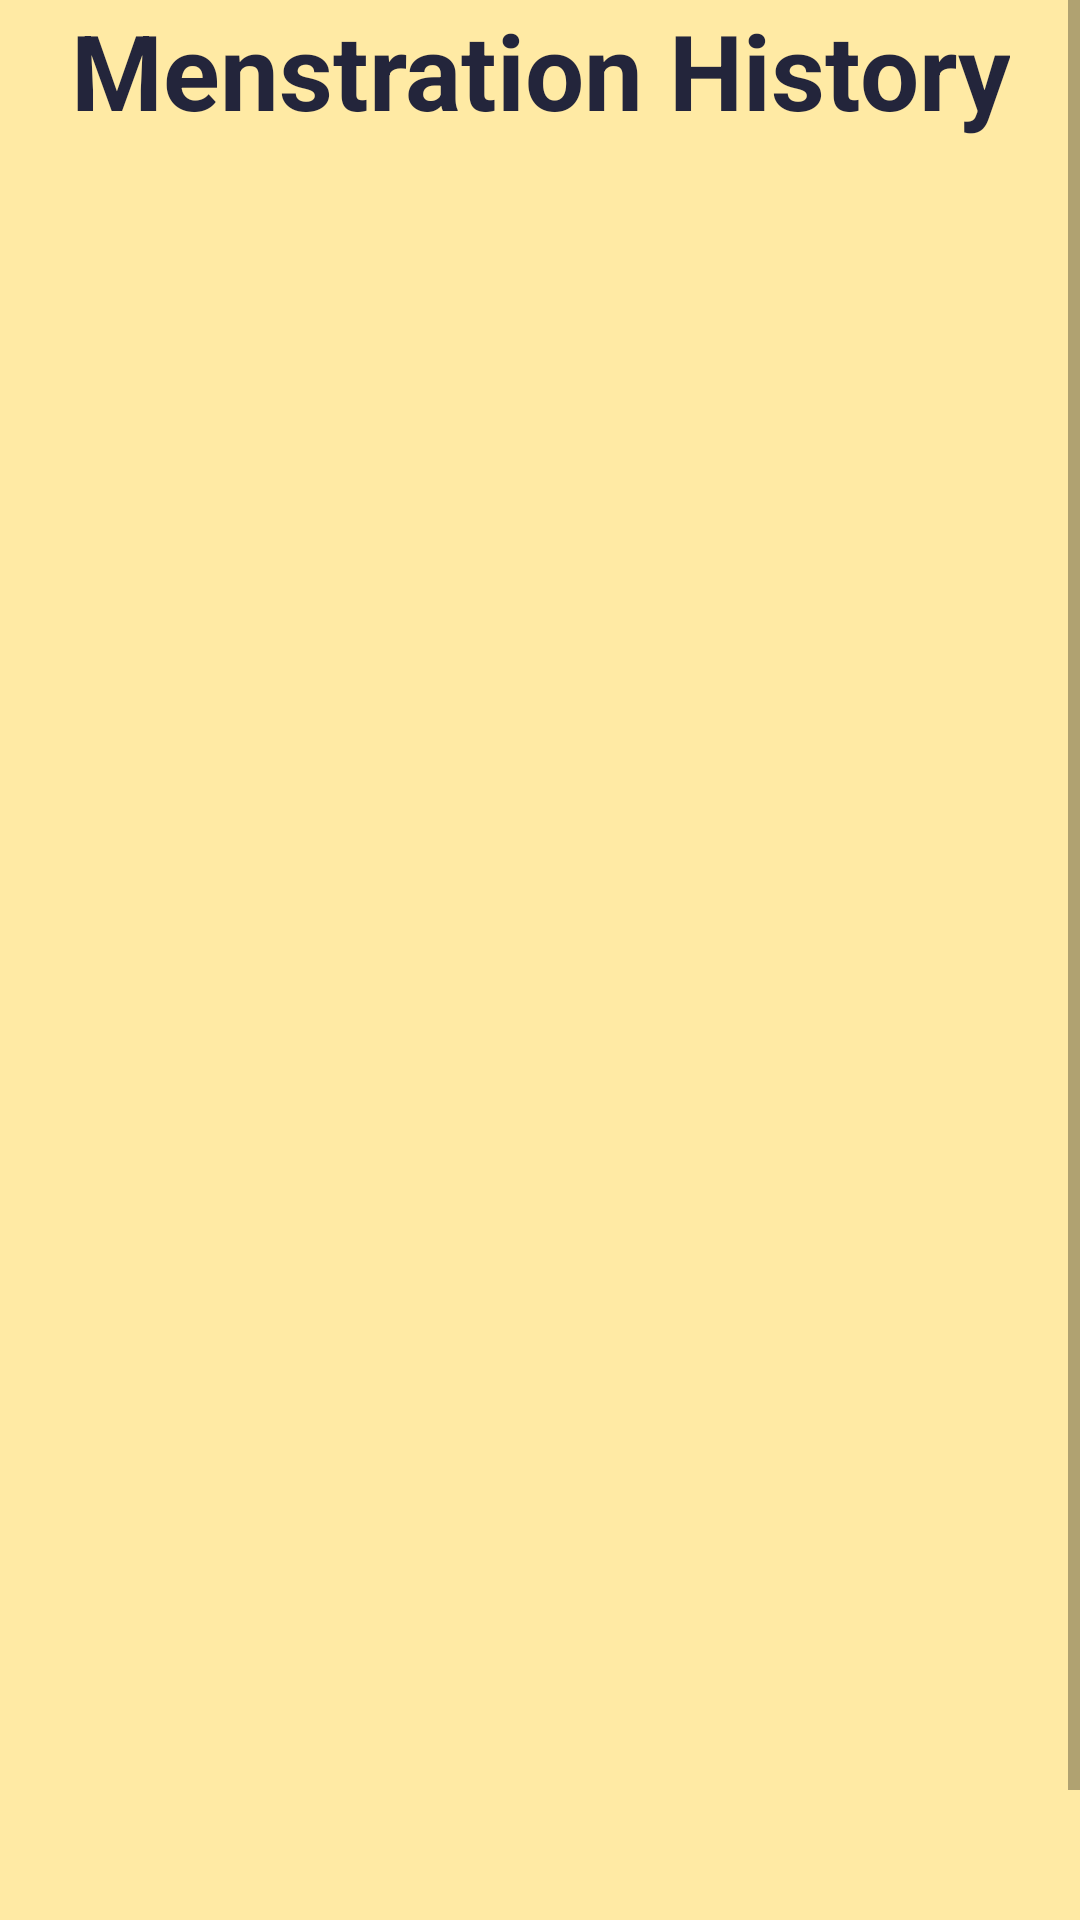

This screen was rendered from an Android layout file. Write that file and the resources it references.
<!-- AndroidManifest.xml: application theme Theme.HealthtrackPerioad -->
<!-- res/layout/activity_menstration_history.xml -->
<?xml version="1.0" encoding="utf-8"?>
<ScrollView android:layout_width="match_parent"
    android:layout_height="match_parent"
    android:background="#ffeaa4"
    xmlns:android="http://schemas.android.com/apk/res/android">
    <LinearLayout
        android:layout_width="match_parent"
        android:layout_height="match_parent"
        android:background="#ffeaa4"
        android:orientation="vertical">







            <TextView
                android:layout_width="wrap_content"
                android:layout_height="wrap_content"
                android:text="Menstration History"
                android:textStyle="bold"
                android:layout_gravity="center"
                android:textAlignment="center"
                android:gravity="center"

                android:textSize="35dp"
                android:textColor="#df03082b"/>



        <LinearLayout
            android:layout_width="match_parent"
            android:layout_height="match_parent"
            android:background="@drawable/cvbg"
            android:layout_gravity="center_horizontal"
            android:orientation="vertical">

            <ListView
                android:id="@+id/listviewassignedorderzcontrahistory"
                android:layout_width="match_parent"
                android:layout_marginTop="40dp"
                android:layout_marginLeft="14dp"
                android:layout_height="600dp">


            </ListView>


        </LinearLayout>

    </LinearLayout>
</ScrollView>
<!-- resources referenced by this layout -->
<resources>
  <style name="Theme.HealthtrackPerioad" parent="Theme.MaterialComponents.Light.NoActionBar.Bridge">
          
  
          <item name="colorOnPrimary">@color/white</item>
          
  
          <item name="colorOnSecondary">@color/black</item>
          
          <item name="android:statusBarColor" tools:targetApi="l">?attr/colorPrimaryVariant</item>
          
      </style>
  <color name="white">#fff</color>
  <color name="black">#000</color>
</resources>
